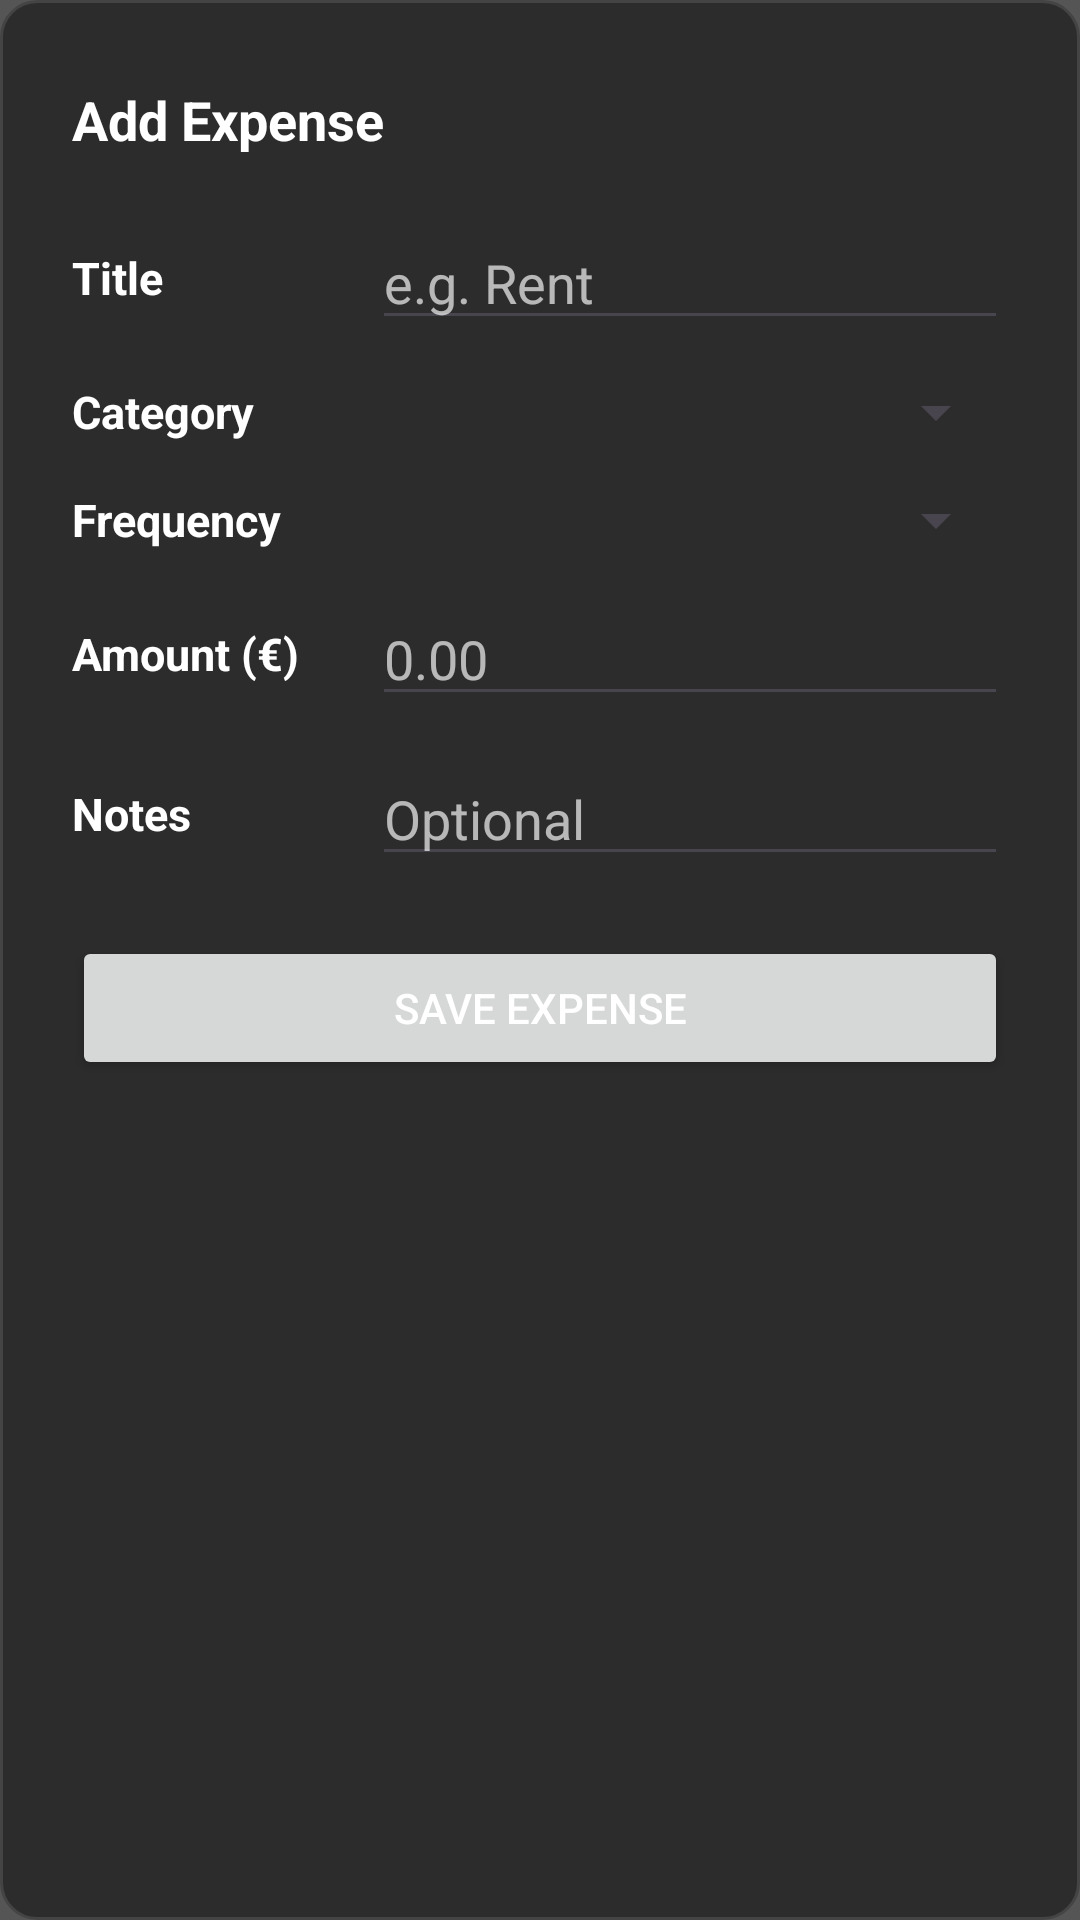

Write the Android layout XML for this screen, with the resource values it uses.
<!-- AndroidManifest.xml: application theme Theme.StudentFinanceTrackerWk4 -->
<!-- res/layout/dialog_add_expense.xml -->
<?xml version="1.0" encoding="utf-8"?>
<androidx.constraintlayout.widget.ConstraintLayout
    xmlns:android="http://schemas.android.com/apk/res/android"
    xmlns:app="http://schemas.android.com/apk/res-auto"
    android:layout_width="match_parent"
    android:layout_height="wrap_content"
    android:padding="24dp"
    android:background="@drawable/rounded_box">

    
    <LinearLayout
        android:id="@+id/rowHeader"
        android:layout_width="0dp"
        android:layout_height="wrap_content"
        android:orientation="horizontal"
        android:gravity="center_vertical"
        app:layout_constraintTop_toTopOf="parent"
        app:layout_constraintStart_toStartOf="parent"
        app:layout_constraintEnd_toEndOf="parent">

        <TextView
            android:id="@+id/tvHeading"
            android:layout_width="0dp"
            android:layout_height="wrap_content"
            android:layout_weight="1"
            android:text="Add Expense"
            android:textColor="#FFFFFF"
            android:textSize="18sp"
            android:textStyle="bold"/>

        <ImageButton
            android:id="@+id/btnExit"
            android:layout_width="32dp"
            android:layout_height="32dp"
            android:src="@drawable/baseline_cancel_24"
            android:background="?attr/selectableItemBackgroundBorderless"
            android:contentDescription="Close"/>
    </LinearLayout>

    
    <LinearLayout
        android:id="@+id/rowTitle"
        android:layout_width="0dp"
        android:layout_height="wrap_content"
        android:orientation="horizontal"
        android:gravity="center_vertical"
        android:layout_marginTop="16dp"
        app:layout_constraintTop_toBottomOf="@id/rowHeader"
        app:layout_constraintStart_toStartOf="parent"
        app:layout_constraintEnd_toEndOf="parent">

        <TextView
            android:layout_width="100dp"
            android:layout_height="wrap_content"
            android:text="Title"
            android:textColor="#FFFFFF"
            android:textSize="15sp"
            android:textStyle="bold"/>

        <EditText
            android:id="@+id/etTitle"
            android:layout_width="0dp"
            android:layout_weight="1"
            android:layout_height="wrap_content"
            android:hint="e.g. Rent"
            android:textColorHint="#AAFFFFFF"
            android:textColor="#FFFFFF"
            android:inputType="text"/>
    </LinearLayout>

    
    <LinearLayout
        android:id="@+id/rowCategory"
        android:layout_width="0dp"
        android:layout_height="wrap_content"
        android:orientation="horizontal"
        android:gravity="center_vertical"
        android:layout_marginTop="12dp"
        app:layout_constraintTop_toBottomOf="@id/rowTitle"
        app:layout_constraintStart_toStartOf="parent"
        app:layout_constraintEnd_toEndOf="parent">

        <TextView
            android:layout_width="100dp"
            android:layout_height="wrap_content"
            android:text="Category"
            android:textColor="#FFFFFF"
            android:textSize="15sp"
            android:textStyle="bold"/>

        <Spinner
            android:id="@+id/spCategory"
            android:layout_width="0dp"
            android:layout_weight="1"
            android:layout_height="wrap_content"/>
    </LinearLayout>

    
    <LinearLayout
        android:id="@+id/rowFrequency"
        android:layout_width="0dp"
        android:layout_height="wrap_content"
        android:orientation="horizontal"
        android:gravity="center_vertical"
        android:layout_marginTop="12dp"
        app:layout_constraintTop_toBottomOf="@id/rowCategory"
        app:layout_constraintStart_toStartOf="parent"
        app:layout_constraintEnd_toEndOf="parent">

        <TextView
            android:layout_width="100dp"
            android:layout_height="wrap_content"
            android:text="Frequency"
            android:textColor="#FFFFFF"
            android:textSize="15sp"
            android:textStyle="bold"/>

        <Spinner
            android:id="@+id/spFrequency"
            android:layout_width="0dp"
            android:layout_weight="1"
            android:layout_height="wrap_content"/>
    </LinearLayout>

    
    <LinearLayout
        android:id="@+id/rowAmount"
        android:layout_width="0dp"
        android:layout_height="wrap_content"
        android:orientation="horizontal"
        android:gravity="center_vertical"
        android:layout_marginTop="12dp"
        app:layout_constraintTop_toBottomOf="@id/rowFrequency"
        app:layout_constraintStart_toStartOf="parent"
        app:layout_constraintEnd_toEndOf="parent">

        <TextView
            android:layout_width="100dp"
            android:layout_height="wrap_content"
            android:text="Amount (€)"
            android:textColor="#FFFFFF"
            android:textSize="15sp"
            android:textStyle="bold"/>

        <EditText
            android:id="@+id/etAmount"
            android:layout_width="0dp"
            android:layout_weight="1"
            android:layout_height="wrap_content"
            android:hint="0.00"
            android:textColorHint="#AAFFFFFF"
            android:textColor="#FFFFFF"
            android:inputType="numberDecimal"/>
    </LinearLayout>

    
    <LinearLayout
        android:id="@+id/rowNotes"
        android:layout_width="0dp"
        android:layout_height="wrap_content"
        android:orientation="horizontal"
        android:gravity="center_vertical"
        android:layout_marginTop="12dp"
        app:layout_constraintTop_toBottomOf="@id/rowAmount"
        app:layout_constraintStart_toStartOf="parent"
        app:layout_constraintEnd_toEndOf="parent">

        <TextView
            android:layout_width="100dp"
            android:layout_height="wrap_content"
            android:text="Notes"
            android:textColor="#FFFFFF"
            android:textSize="15sp"
            android:textStyle="bold"/>

        <EditText
            android:id="@+id/etDescription"
            android:layout_width="0dp"
            android:layout_weight="1"
            android:layout_height="wrap_content"
            android:hint="Optional"
            android:textColorHint="#AAFFFFFF"
            android:textColor="#FFFFFF"
            android:inputType="text"/>
    </LinearLayout>

    
    <LinearLayout
        android:id="@+id/subscriptionBox"
        android:layout_width="0dp"
        android:layout_height="wrap_content"
        android:orientation="horizontal"
        android:gravity="center_vertical"
        android:layout_marginTop="12dp"
        android:visibility="gone"
        app:layout_constraintTop_toBottomOf="@id/rowNotes"
        app:layout_constraintStart_toStartOf="parent"
        app:layout_constraintEnd_toEndOf="parent">

        <TextView
            android:layout_width="100dp"
            android:layout_height="wrap_content"
            android:text="Start Date"
            android:textColor="#FFFFFF"
            android:textSize="15sp"
            android:textStyle="bold"/>

        <Button
            android:id="@+id/btnStartDate"
            android:layout_width="0dp"
            android:layout_weight="1"
            android:layout_height="wrap_content"
            android:text="Select Date"/>
    </LinearLayout>

    
    <Button
        android:id="@+id/btnSaveExpense"
        android:layout_width="0dp"
        android:layout_height="wrap_content"
        android:text="Save Expense"
        android:layout_marginTop="20dp"
        app:layout_constraintTop_toBottomOf="@id/subscriptionBox"
        app:layout_constraintStart_toStartOf="parent"
        app:layout_constraintEnd_toEndOf="parent"/>

</androidx.constraintlayout.widget.ConstraintLayout>
<!-- resources referenced by this layout -->
<resources>
  <!-- drawable rounded_box (drawable) -->
  <?xml version="1.0" encoding="utf-8"?>
  <shape xmlns:android="http://schemas.android.com/apk/res/android"
      android:shape="rectangle">
  
      <solid android:color="#2C2C2C"/>
  
      <corners android:radius="12dp"/>
  
      <stroke
          android:width="1dp"
          android:color="#444444"/>
  </shape>
  <style name="Theme.StudentFinanceTrackerWk4" parent="Base.Theme.StudentFinanceTrackerWk4" />
  <style name="Base.Theme.StudentFinanceTrackerWk4" parent="Theme.Material3.DayNight.NoActionBar">
          
          <item name="android:windowBackground">#555555</item>
          <item name="android:textColor">#ffffff</item>
      </style>
</resources>
